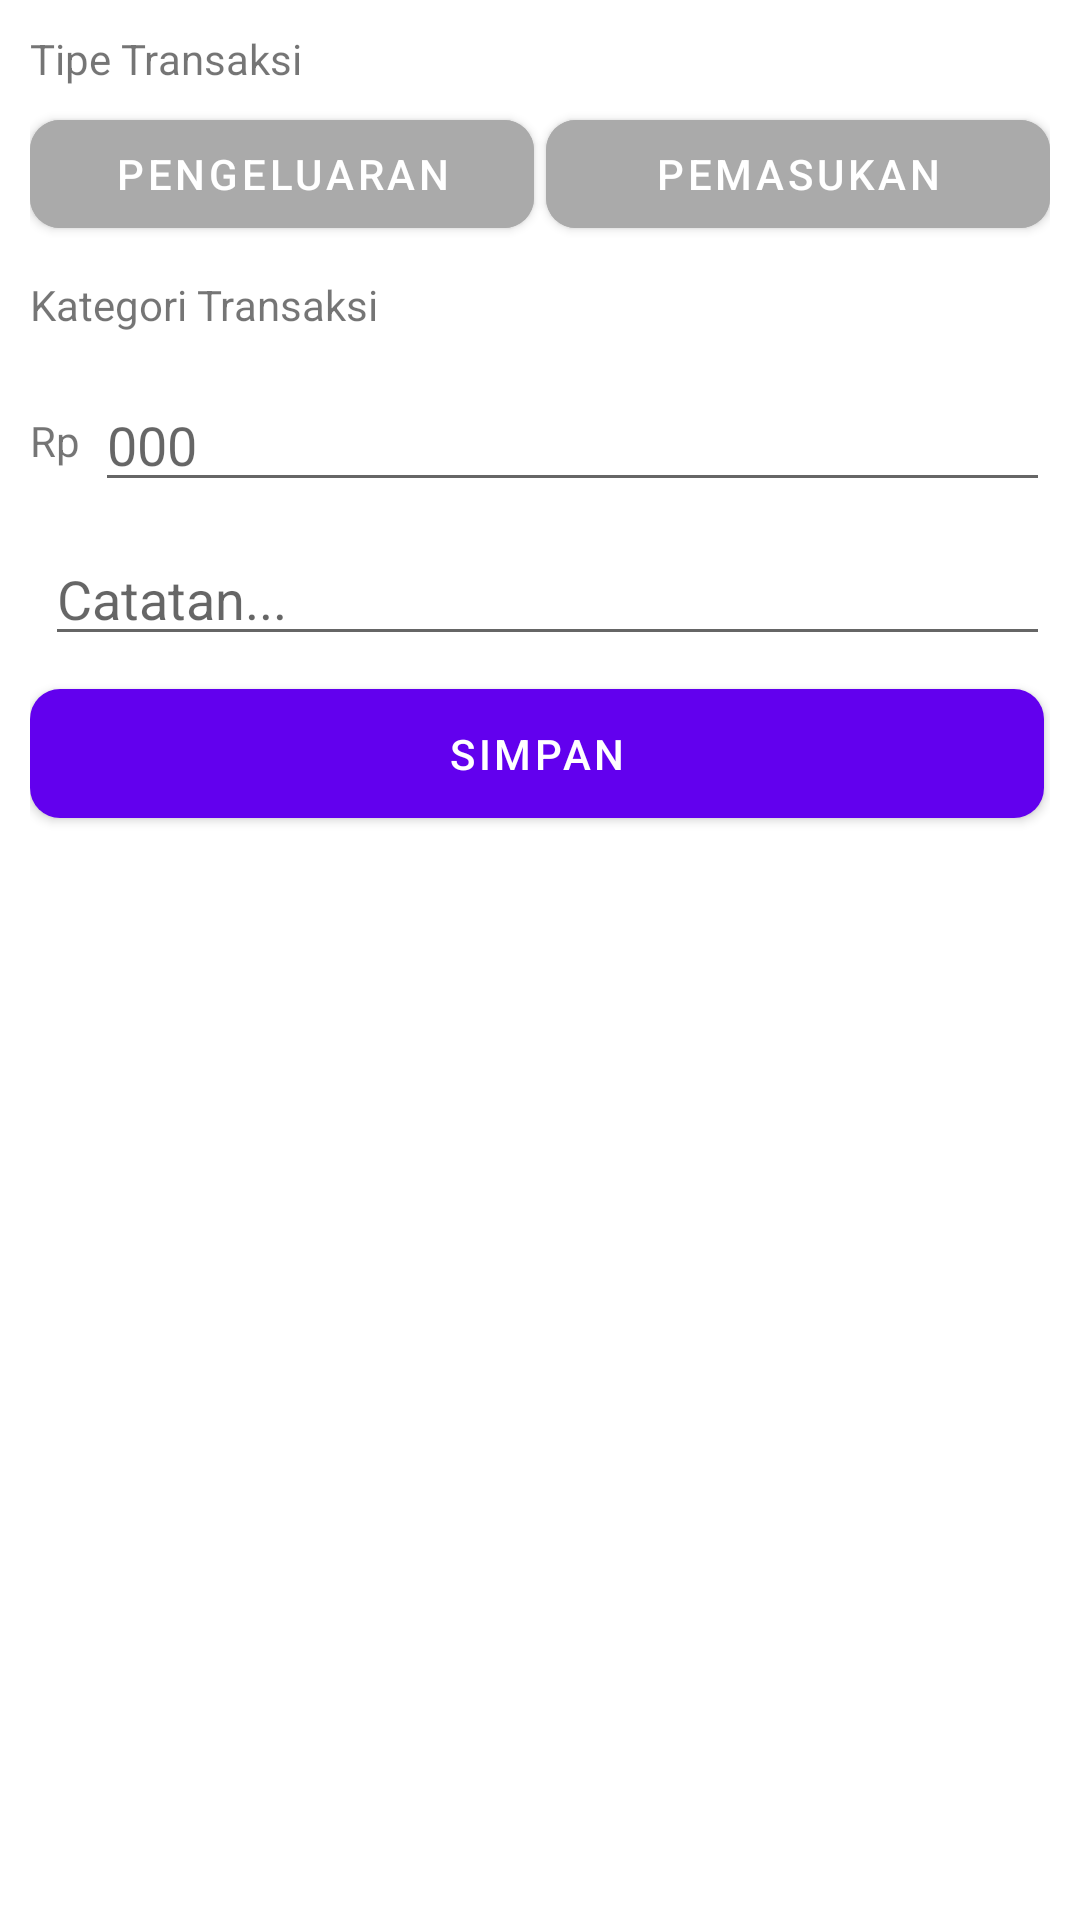

This screen was rendered from an Android layout file. Write that file and the resources it references.
<!-- AndroidManifest.xml: application theme Theme.KeuanganKu -->
<!-- res/layout/activity_create.xml -->
<?xml version="1.0" encoding="utf-8"?>
<androidx.constraintlayout.widget.ConstraintLayout xmlns:android="http://schemas.android.com/apk/res/android"
    xmlns:app="http://schemas.android.com/apk/res-auto"
    xmlns:tools="http://schemas.android.com/tools"
    android:layout_width="match_parent"
    android:layout_height="match_parent"
    android:padding="10dp"
    tools:context=".activity.CreateActivity">

    <TextView
        android:id="@+id/label_type"
        android:layout_width="wrap_content"
        android:layout_height="wrap_content"
        android:text="Tipe Transaksi"
        app:layout_constraintStart_toStartOf="parent"
        app:layout_constraintTop_toTopOf="parent"/>

    <com.google.android.material.button.MaterialButton
        android:id="@+id/button_out"
        android:layout_width="0dp"
        android:layout_height="wrap_content"
        android:layout_marginEnd="2dp"
        android:layout_marginTop="5dp"
        app:cornerRadius="10dp"
        android:textColor="@color/white"
        android:backgroundTint="@android:color/darker_gray"
        android:text="PENGELUARAN"
        app:layout_constraintStart_toStartOf="parent"
        app:layout_constraintEnd_toStartOf="@id/button_in"
        app:layout_constraintTop_toBottomOf="@id/label_type"/>

    <com.google.android.material.button.MaterialButton
        android:id="@+id/button_in"
        android:layout_width="0dp"
        android:layout_height="wrap_content"
        app:cornerRadius="10dp"
        android:layout_marginTop="5dp"
        android:layout_marginStart="2dp"
        android:text="PEMASUKAN"
        android:textColor="@color/white"
        android:backgroundTint="@android:color/darker_gray"
        tools:backgroundTint="@color/teal_200"
        app:layout_constraintStart_toEndOf="@id/button_out"
        app:layout_constraintEnd_toEndOf="parent"
        app:layout_constraintTop_toBottomOf="@id/label_type"/>

    <TextView
        android:id="@+id/label_category"
        android:layout_width="wrap_content"
        android:layout_height="wrap_content"
        android:layout_marginTop="10dp"
        android:text="Kategori Transaksi"
        app:layout_constraintStart_toStartOf="parent"
        app:layout_constraintTop_toBottomOf="@id/button_in"/>

    <androidx.recyclerview.widget.RecyclerView
        android:id="@+id/list_category"
        android:layout_width="0dp"
        android:layout_height="wrap_content"
        tools:listitem="@layout/adapter_category"
        android:layout_marginTop="5dp"
        app:layoutManager="androidx.recyclerview.widget.GridLayoutManager"
        app:spanCount="2"
        app:layout_constraintStart_toStartOf="parent"
        app:layout_constraintEnd_toEndOf="parent"
        app:layout_constraintTop_toBottomOf="@id/label_category"/>

    <TextView
        android:id="@+id/label_amount"
        android:layout_width="wrap_content"
        android:layout_height="wrap_content"
        android:text="Rp"
        app:layout_constraintStart_toStartOf="parent"
        app:layout_constraintTop_toTopOf="@id/edit_amount"
        app:layout_constraintBottom_toBottomOf="@id/edit_amount"/>

    <EditText
        android:id="@+id/edit_amount"
        android:layout_width="0dp"
        android:layout_height="wrap_content"
        android:layout_marginTop="10dp"
        android:layout_marginStart="5dp"
        android:hint="000"
        android:inputType="number"
        app:layout_constraintStart_toEndOf="@id/label_amount"
        app:layout_constraintEnd_toEndOf="parent"
        app:layout_constraintTop_toBottomOf="@id/list_category"/>

    <EditText
        android:id="@+id/edit_note"
        android:layout_width="0dp"
        android:layout_height="wrap_content"
        android:layout_marginTop="10dp"
        android:layout_marginStart="5dp"
        android:hint="Catatan..."
        android:inputType="text"
        app:layout_constraintStart_toStartOf="parent"
        app:layout_constraintEnd_toEndOf="parent"
        app:layout_constraintTop_toBottomOf="@id/edit_amount"/>

    <com.google.android.material.button.MaterialButton
        android:id="@+id/button_save"
        android:layout_width="0dp"
        android:layout_height="55dp"
        android:layout_marginEnd="2dp"
        android:layout_marginTop="5dp"
        app:cornerRadius="10dp"
        android:textColor="@color/white"
        android:text="Simpan"
        app:layout_constraintStart_toStartOf="parent"
        app:layout_constraintEnd_toEndOf="parent"
        app:layout_constraintTop_toBottomOf="@id/edit_note"/>

</androidx.constraintlayout.widget.ConstraintLayout>
<!-- res/layout/adapter_category.xml (included above) -->
<?xml version="1.0" encoding="utf-8"?>
<com.google.android.material.button.MaterialButton
    xmlns:android="http://schemas.android.com/apk/res/android"
    xmlns:tools="http://schemas.android.com/tools"
    xmlns:app="http://schemas.android.com/apk/res-auto"
    android:layout_width="match_parent"
    android:layout_height="wrap_content"
    tools:text="Kategori"
    android:layout_marginStart="4dp"
    android:layout_marginEnd="4dp"
    android:layout_marginTop="2dp"
    android:layout_marginBottom="2dp"
    android:textColor="@color/white"
    android:backgroundTint="@android:color/darker_gray"
    tools:backgroundTint="@color/teal_700"
    app:cornerRadius="10dp"
    android:id="@+id/button_category">

</com.google.android.material.button.MaterialButton>
<!-- resources referenced by this layout -->
<resources>
  <style name="Theme.KeuanganKu" parent="Theme.MaterialComponents.DayNight.DarkActionBar">
          
          <item name="colorPrimary">@color/purple_500</item>
          <item name="colorPrimaryVariant">@color/purple_700</item>
          <item name="colorOnPrimary">@color/white</item>
          
          <item name="colorSecondary">@color/teal_200</item>
          <item name="colorSecondaryVariant">@color/teal_700</item>
          <item name="colorOnSecondary">@color/black</item>
          
          <item name="android:statusBarColor" tools:targetApi="l">?attr/colorPrimaryVariant</item>
          
      </style>
  <!-- not gathered from this repository: default colours our renderer supplied (Android Studio template values) -->
  <color name="purple_500">#FF6200EE</color>
  <color name="purple_700">#FF3700B3</color>
  <color name="teal_200">#FF03DAC5</color>
  <color name="teal_700">#FF018786</color>
  <color name="black">#FF000000</color>
  <color name="white">#FFFFFFFF</color>
</resources>
